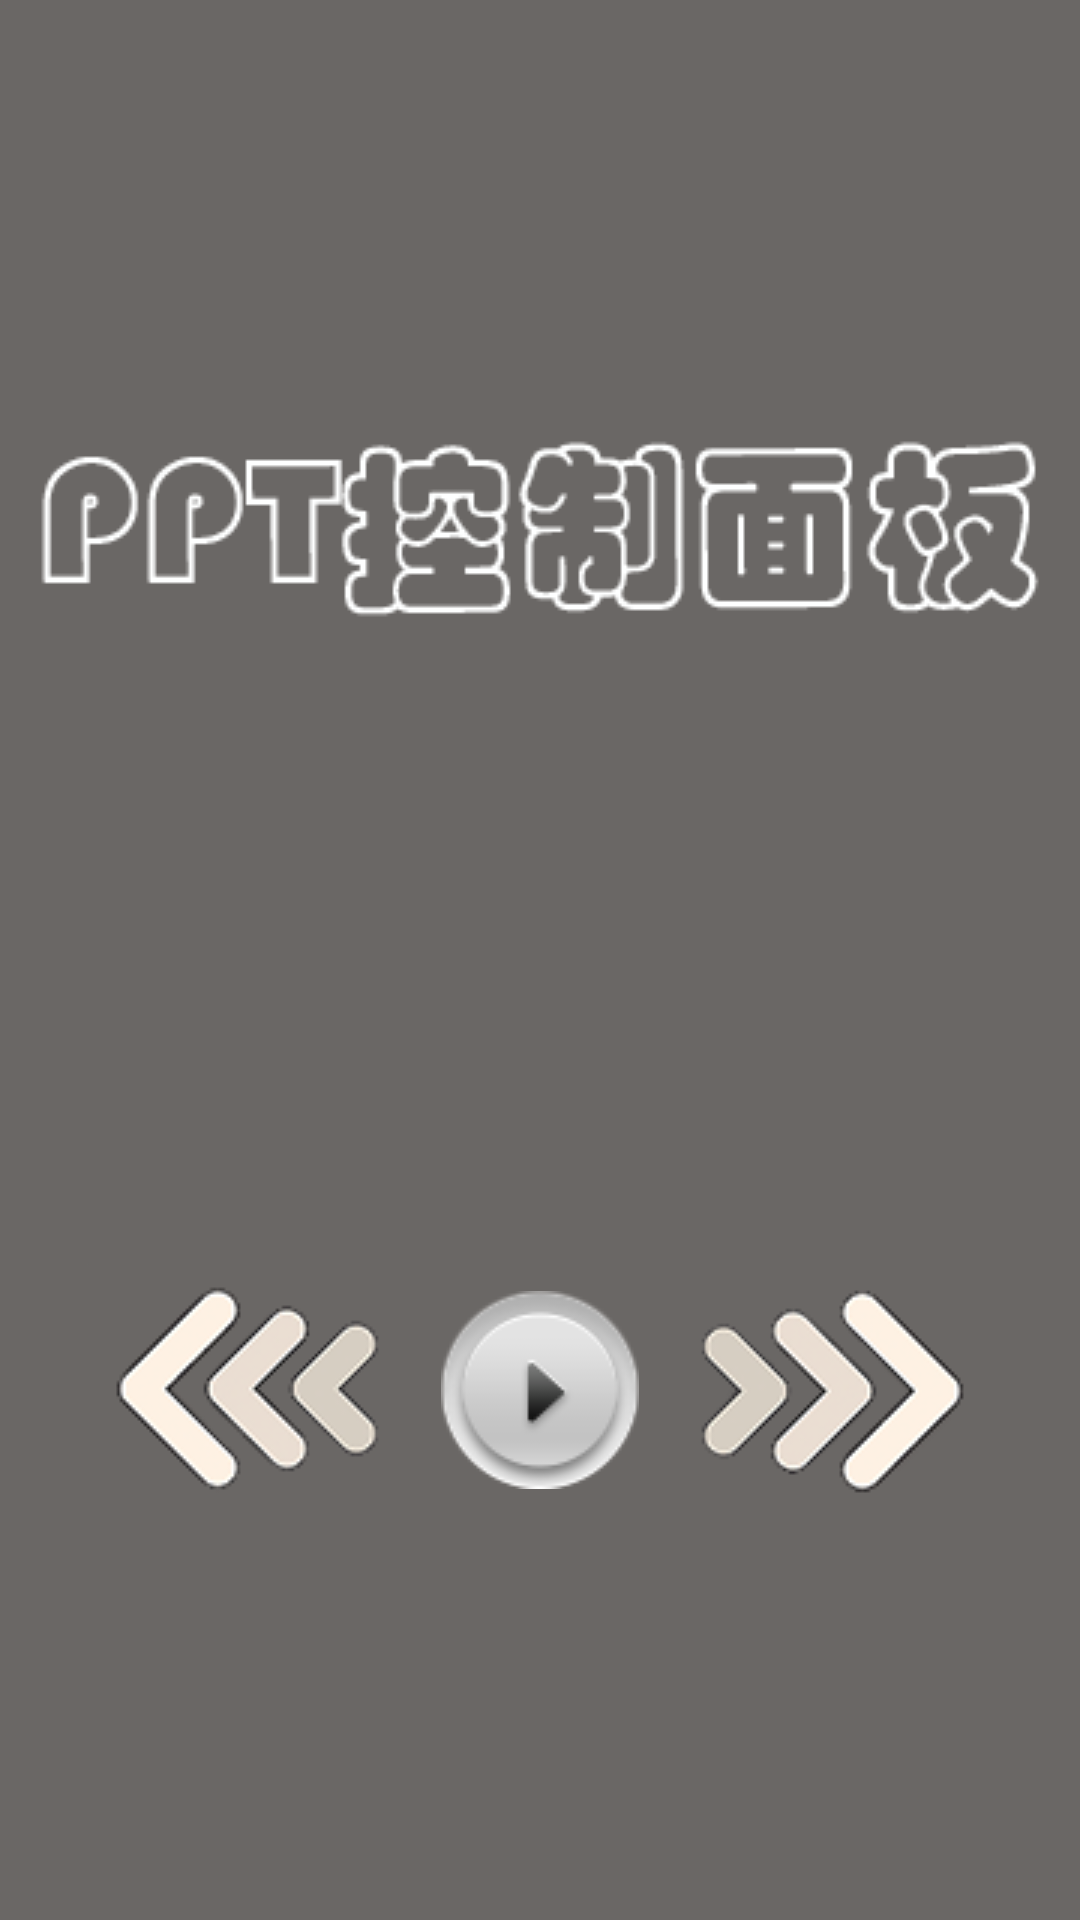

Reconstruct the res/layout file that produces this screen, plus the resources it refers to.
<!-- AndroidManifest.xml: application theme android:Theme.Light.NoTitleBar.Fullscreen -->
<!-- res/layout/ppt.xml -->
<?xml version="1.0" encoding="utf-8"?>
<LinearLayout xmlns:android="http://schemas.android.com/apk/res/android"
              android:layout_width="match_parent"
              android:layout_height="match_parent"
              android:background="#6a6765"
              android:orientation="vertical"
              android:gravity="center">
    <ImageView
        android:layout_width="wrap_content"
        android:layout_height="wrap_content"
        android:background="@drawable/ppt_title"/>
    <LinearLayout
        android:layout_marginTop="200dp"
        android:layout_width="wrap_content"
        android:layout_height="wrap_content"
        android:orientation="horizontal"
        android:gravity="center">
        <ImageView
            android:id="@id/ppt_left"
            android:clickable="true"
            android:focusable="true"
            android:background="@drawable/ppt_left"
            android:layout_width="wrap_content"
            android:layout_height="wrap_content"/>
        <ImageView
            android:id="@id/ppt_play"
            android:clickable="true"
            android:focusable="true"
            android:background="@drawable/ppt_play_selector"
            android:layout_width="wrap_content"
            android:layout_height="wrap_content"/>
        <ImageView
            android:id="@id/ppt_right"
            android:clickable="true"
            android:focusable="true"
            android:background="@drawable/ppt_right"
            android:layout_width="wrap_content"
            android:layout_height="wrap_content"/>
    </LinearLayout>
</LinearLayout>
<!-- resources referenced by this layout -->
<resources>
  <!-- drawable ppt_left: png bitmap (drawable, 31452 bytes) -->
  <!-- drawable ppt_play_selector (drawable) -->
  <?xml version="1.0" encoding="utf-8"?>
  <selector xmlns:android="http://schemas.android.com/apk/res/android">
      <item android:drawable="@drawable/ppt_play_hover" android:state_pressed="true"/>
      <item android:drawable="@drawable/ppt_play" android:state_pressed="false"/>
  </selector>
  <!-- drawable ppt_right: png bitmap (drawable, 31496 bytes) -->
  <!-- drawable ppt_title: png bitmap (drawable, 23068 bytes) -->
  <!-- drawable ppt_play_hover: png bitmap (drawable, 24988 bytes) -->
  <!-- drawable ppt_play: png bitmap (drawable, 23482 bytes) -->
</resources>
